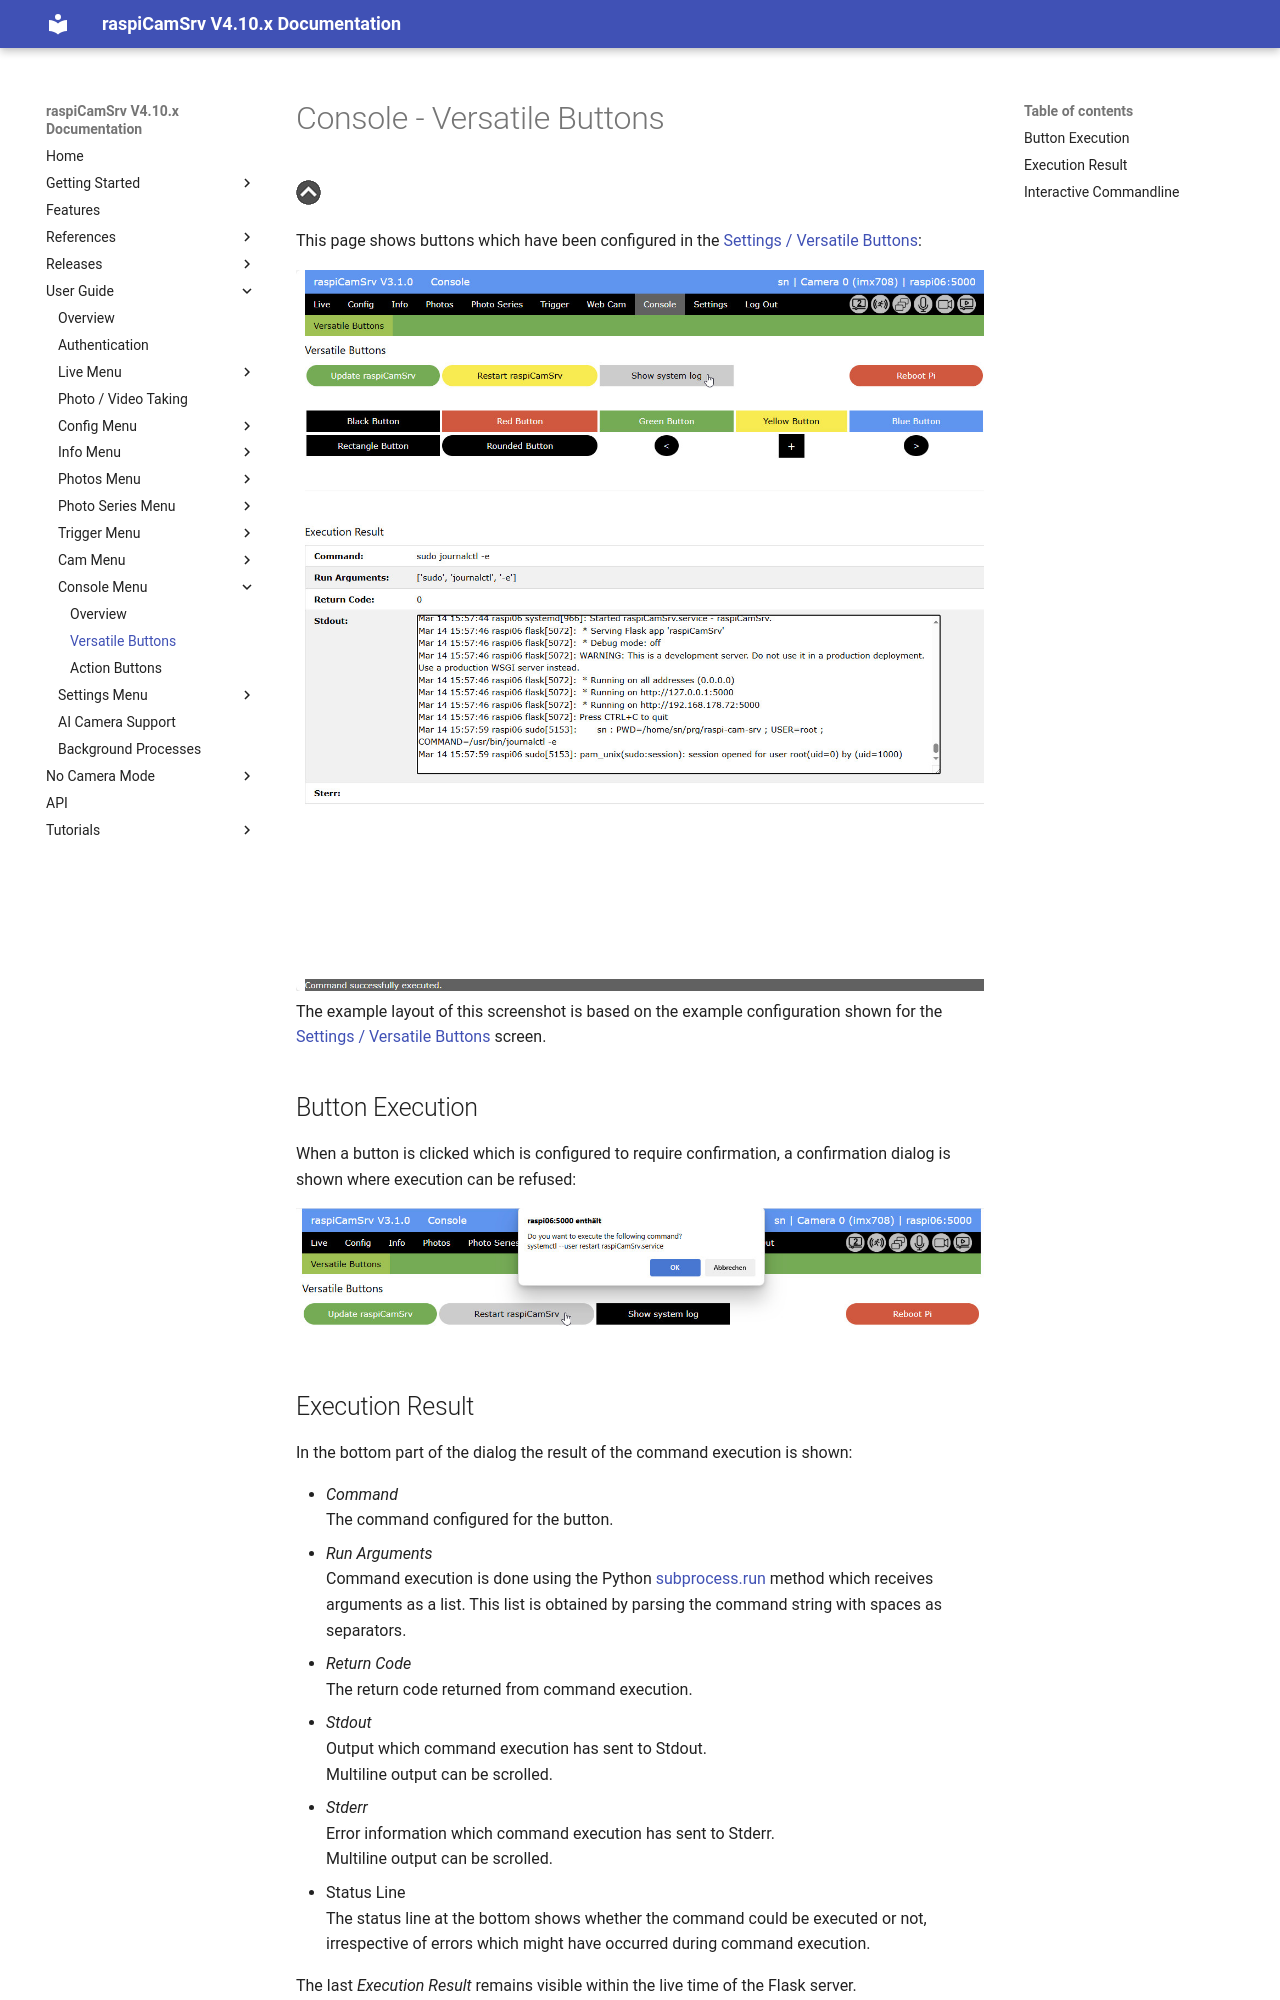

repository: signag/raspi-cam-srv · page: 4.10/ConsoleVButtons/index.html · generator: mkdocs

# Console - Versatile Buttons

[![Up](img/goup.gif)](./Console.md)

This page shows buttons which have been configured in the [Settings / Versatile Buttons](./SettingsVButtons.md):

![vButtons](./img/Console_VButtons.jpg)
The example layout of this screenshot is based on the example configuration shown for the [Settings / Versatile Buttons](./SettingsVButtons.md) screen.

## Button Execution

When a button is clicked which is configured to require confirmation, a confirmation dialog is shown where execution can be refused:

![vButtonConfirm](./img/Console_VButtons_conf.jpg)
